Run: headless pygame with SDL's dummy video driver; simulated clock (each Clock.tick advances the game by its frame time, no real sleeping); random seed 0; keys injected as events and as key.get_pressed() state; no mouse input.
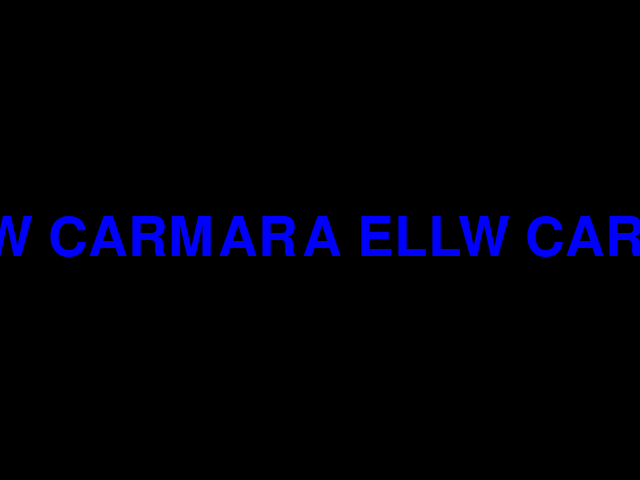
Frame 1 of 4 · flips 1–60 · no input
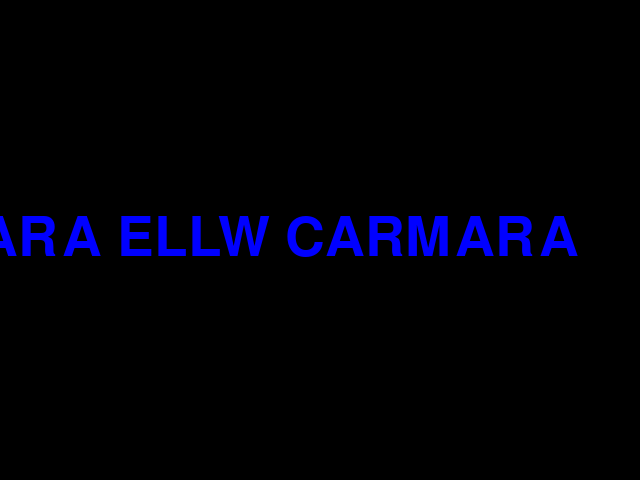
Frame 2 of 4 · flips 61–180 · tapped SPACE, RETURN · held RIGHT (→), D
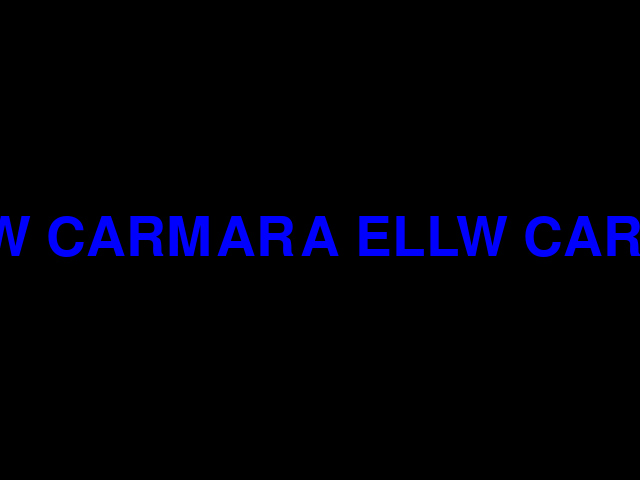
Frame 3 of 4 · flips 181–300 · held DOWN (↓), S
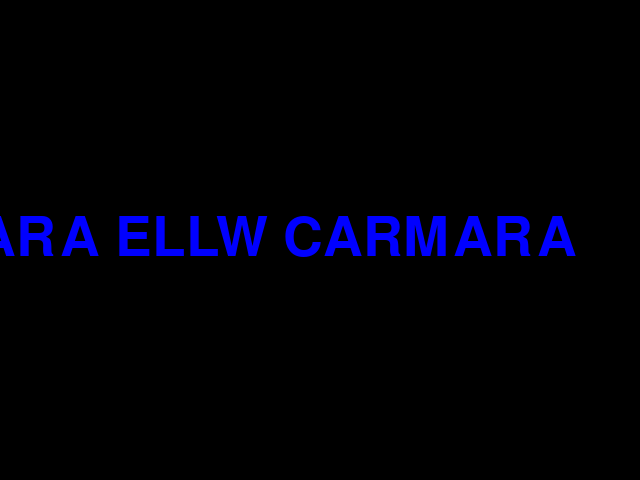
Frame 4 of 4 · flips 301–420 · held LEFT (←), A, UP (↑), W

The pygame program that drew these frames:

import math
from math import *

import pygame
from pygame.locals import *
from sys import exit

pygame.init()

# variables
APP_NAME = "Orrery"
SCREEN_SIZE = (640, 480)
message = "ELLW CARMARA "

pygame.display.set_caption(APP_NAME)

screen = pygame.display.set_mode(SCREEN_SIZE, 0, 32)

Fullscreen = False

background = pygame.Surface(SCREEN_SIZE)
background = background.convert()
background.fill((0, 0 ,0))

font = pygame.font.SysFont("arial", 80)
text_surface = font.render(message, True, (0, 0, 255))

x = 0
y = ( SCREEN_SIZE[1] - text_surface.get_height() ) / 2

while True:
  for event in pygame.event.get():
      if event.type == QUIT:
        exit()
      if event.type == KEYDOWN:
        if event.key == K_f:
          Fullscreen = not Fullscreen
          if Fullscreen:
            screen = pygame.display.set_mode(SCREEN_SIZE, FULLSCREEN, 32)
          else:
            screen = pygame.display.set_mode(SCREEN_SIZE, 0, 32)

  x-= 2
  if x < -text_surface.get_width():
    x = 0

  screen.blit(background, (0, 0))
  screen.blit(text_surface, (x, y))
  screen.blit(text_surface, (x+text_surface.get_width(), y))
  pygame.display.update()
